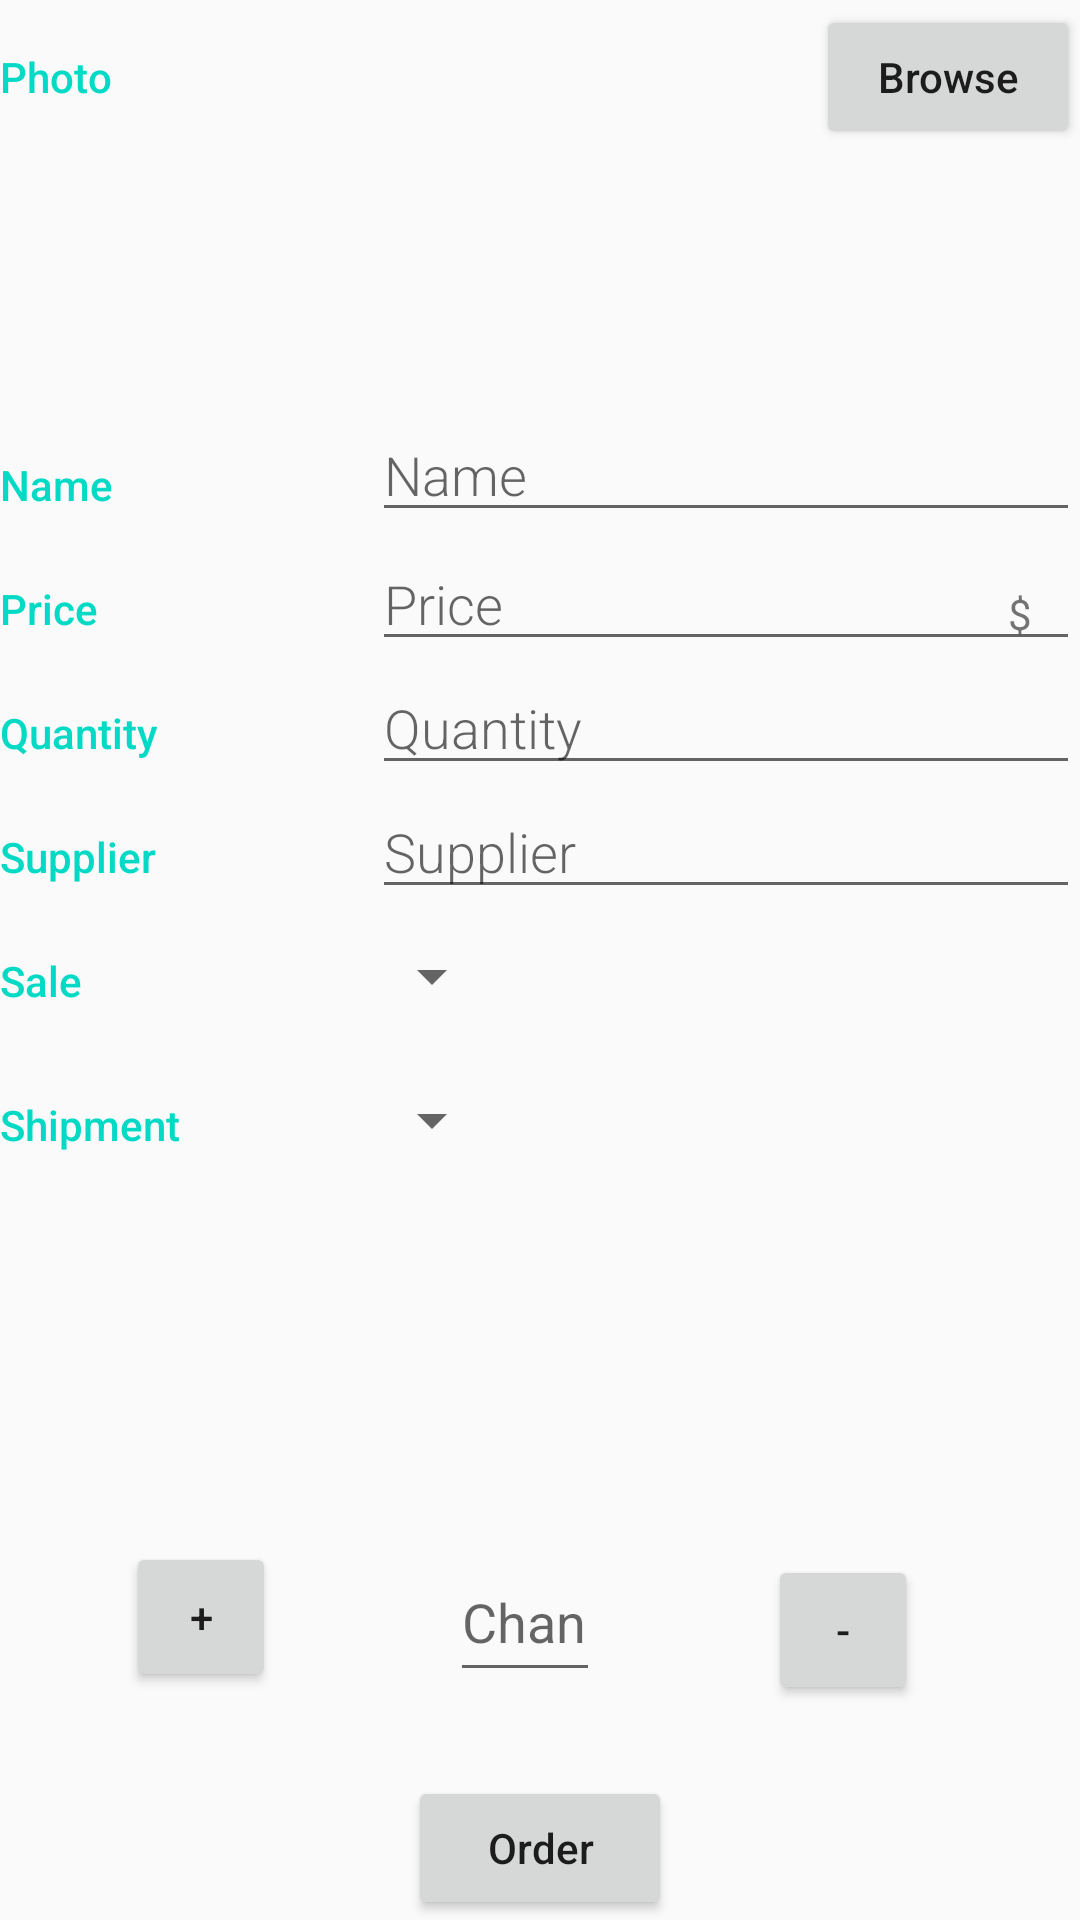

Reconstruct the res/layout file that produces this screen, plus the resources it refers to.
<!-- AndroidManifest.xml: application theme AppTheme -->
<!-- res/layout/activity_details.xml -->
<?xml version="1.0" encoding="utf-8"?>

<ScrollView xmlns:android="http://schemas.android.com/apk/res/android"
    xmlns:app="http://schemas.android.com/apk/res-auto"
    android:fillViewport="true"
    xmlns:tools="http://schemas.android.com/tools"
    android:layout_width="match_parent"
    android:layout_height="match_parent"
    tools:context="com.example.android.inventory.DetailsActivity">

    <LinearLayout
        android:layout_width="match_parent"
        android:layout_height="match_parent"
        android:orientation="vertical">

        <LinearLayout
            android:id="@+id/picture_layout"
            android:layout_width="match_parent"
            android:layout_height="wrap_content"
            android:orientation="horizontal"
            android:paddingBottom="36sp">

            <TextView
                style="@style/CategoryStyle"
                android:text="@string/product_photo" />

            <RelativeLayout
                android:layout_width="0dp"
                android:layout_height="wrap_content"
                android:layout_weight="2"
                android:paddingLeft="4dp">

                <ImageView
                    android:id="@+id/Photo_imageView"
                    android:layout_width="200dp"
                    android:layout_height="100dp" />

            </RelativeLayout>

            <Button
                android:layout_width="wrap_content"
                android:layout_height="wrap_content"
                android:text="Browse"
                android:onClick="onClickBrowse"
                android:textAllCaps="false" />
        </LinearLayout>

        <LinearLayout
            android:layout_width="match_parent"
            android:layout_height="wrap_content"
            android:orientation="horizontal">

            <TextView
                style="@style/CategoryStyle"
                android:text="@string/hint_product_name" />

            <LinearLayout
                android:layout_width="0dp"
                android:layout_height="wrap_content"
                android:layout_weight="2"
                android:orientation="vertical"
                android:paddingLeft="4dp">

                <EditText
                    android:id="@+id/edit_product_name"
                    style="@style/DetailsFieldStyle"
                    android:hint="@string/hint_product_name"
                    android:inputType="textCapWords" />

            </LinearLayout>
        </LinearLayout>

        <LinearLayout
            android:id="@+id/container_measurement"
            android:layout_width="match_parent"
            android:layout_height="wrap_content"
            android:orientation="horizontal">

            <TextView
                style="@style/CategoryStyle"
                android:text="@string/price_title" />

            <RelativeLayout
                android:layout_width="0dp"
                android:layout_height="wrap_content"
                android:layout_weight="2"
                android:paddingLeft="4dp">

                <EditText
                    android:id="@+id/edit_product_price"
                    style="@style/DetailsFieldStyle"
                    android:hint="@string/hint_product_price"
                    android:inputType="number" />

                <TextView
                    android:id="@+id/label_price_unit"
                    style="@style/DetailsUnitsStyle"
                    android:text="@string/unit_product_price" />
            </RelativeLayout>
        </LinearLayout>

        <LinearLayout
            android:id="@+id/quantity_layout"
            android:layout_width="match_parent"
            android:layout_height="wrap_content"
            android:orientation="horizontal">

            <TextView
                style="@style/CategoryStyle"
                android:text="@string/quantity_title" />

            <RelativeLayout
                android:layout_width="0dp"
                android:layout_height="wrap_content"
                android:layout_weight="2"
                android:paddingLeft="4dp">

                <EditText
                    android:id="@+id/edit_product_quantity"
                    style="@style/DetailsFieldStyle"
                    android:hint="@string/hint_product_quantity"
                    android:inputType="number" />

            </RelativeLayout>
        </LinearLayout>

        <LinearLayout
            android:id="@+id/supplier_layout"
            android:layout_width="match_parent"
            android:layout_height="wrap_content"
            android:orientation="horizontal">

            <TextView
                style="@style/CategoryStyle"
                android:text="@string/hint_product_supplier" />

            <RelativeLayout
                android:layout_width="0dp"
                android:layout_height="wrap_content"
                android:layout_weight="2"
                android:paddingLeft="4dp">

                <EditText
                    android:id="@+id/edit_product_supplier"
                    style="@style/DetailsFieldStyle"
                    android:hint="@string/hint_product_supplier"
                    android:inputType="textCapWords" />

            </RelativeLayout>
        </LinearLayout>

        <LinearLayout
            android:id="@+id/container_sale"
            android:layout_width="match_parent"
            android:layout_height="wrap_content"
            android:orientation="horizontal">

            <TextView
                style="@style/CategoryStyle"
                android:text="@string/product_sale" />

            <LinearLayout
                android:layout_width="0dp"
                android:layout_height="wrap_content"
                android:layout_weight="2"
                android:orientation="vertical">


                <Spinner
                    android:id="@+id/spinner_sale"
                    android:layout_width="wrap_content"
                    android:layout_height="48dp"
                    android:paddingRight="16dp"
                    android:spinnerMode="dropdown" />
            </LinearLayout>
        </LinearLayout>

        <LinearLayout
            android:id="@+id/container_shipement"
            android:layout_width="match_parent"
            android:layout_height="wrap_content"
            android:orientation="horizontal">

            
            <TextView
                style="@style/CategoryStyle"
                android:text="@string/shipment_title" />

            <LinearLayout
                android:layout_width="0dp"
                android:layout_height="wrap_content"
                android:layout_weight="2"
                android:orientation="vertical">


                <Spinner
                    android:id="@+id/spinner_shipement"
                    android:layout_width="wrap_content"
                    android:layout_height="48dp"
                    android:paddingRight="16dp"
                    android:spinnerMode="dropdown" />
            </LinearLayout>
        </LinearLayout>

        <RelativeLayout
            android:layout_width="match_parent"
            android:layout_height="match_parent">

            <Button
                android:id="@+id/order_button"
                android:layout_width="wrap_content"
                android:layout_height="wrap_content"
                android:onClick="onClickOrder"
                android:text="Order"
                android:textAllCaps="false"
                android:layout_alignParentBottom="true"
                android:layout_centerHorizontal="true" />

            <Button
                android:id="@+id/increase_quantity_button"
                android:layout_width="50dp"
                android:layout_height="50dp"
                android:layout_marginLeft="42dp"
                android:layout_marginStart="42dp"
                android:onClick="onClickIncrease"
                android:text="+"
                android:textAllCaps="false"
                android:layout_marginBottom="28dp"
                android:layout_above="@+id/order_button"
                android:layout_alignParentLeft="true"
                android:layout_alignParentStart="true" />

            <Button
                android:id="@+id/decrease_quantity_button"
                android:layout_width="50dp"
                android:layout_height="50dp"
                android:layout_marginLeft="32dp"
                android:layout_marginStart="32dp"
                android:onClick="onClickDecrease"
                android:text="-"
                android:layout_alignBaseline="@+id/changing_value_etv"
                android:layout_alignBottom="@+id/changing_value_etv"
                android:layout_toRightOf="@+id/order_button"
                android:layout_toEndOf="@+id/order_button" />

            <EditText
                android:id="@+id/changing_value_etv"
                android:layout_width="50dp"
                android:layout_height="50dp"
                android:hint="Change"
                android:inputType="number"
                android:layout_alignTop="@+id/increase_quantity_button"
                android:layout_alignLeft="@+id/order_button"
                android:layout_alignStart="@+id/order_button"
                android:layout_marginLeft="14dp"
                android:layout_marginStart="14dp" />

        </RelativeLayout>

    </LinearLayout>
</ScrollView>
<!-- resources referenced by this layout -->
<resources>
  <string name="hint_product_name">Name</string>
  <string name="hint_product_price">Price</string>
  <string name="hint_product_quantity">Quantity</string>
  <string name="hint_product_supplier">Supplier</string>
  <string name="price_title">Price</string>
  <string name="product_photo">Photo</string>
  <string name="product_sale">Sale</string>
  <string name="quantity_title">Quantity</string>
  <string name="shipment_title">Shipment</string>
  <string name="unit_product_price">$</string>
  <style name="CategoryStyle">
          <item name="android:layout_height">wrap_content</item>
          <item name="android:layout_width">0dp</item>
          <item name="android:layout_weight">1</item>
          <item name="android:paddingTop">16dp</item>
          <item name="android:textColor">@color/colorAccent</item>
          <item name="android:fontFamily">sans-serif-medium</item>
          <item name="android:textAppearance">?android:textAppearanceSmall</item>
      </style>
  <style name="DetailsFieldStyle">
          <item name="android:layout_height">wrap_content</item>
          <item name="android:layout_width">match_parent</item>
          <item name="android:fontFamily">sans-serif-light</item>
          <item name="android:textAppearance">?android:textAppearanceMedium</item>
      </style>
  <style name="DetailsUnitsStyle">
          <item name="android:layout_height">wrap_content</item>
          <item name="android:layout_width">wrap_content</item>
          <item name="android:layout_alignParentRight">true</item>
          <item name="android:paddingRight">16dp</item>
          <item name="android:paddingTop">16dp</item>
          <item name="android:textAppearance">?android:textAppearanceSmall</item>
      </style>
  <style name="AppTheme" parent="Theme.AppCompat.Light.DarkActionBar">
          
          <item name="colorPrimary">@color/colorPrimary</item>
          <item name="colorPrimaryDark">@color/colorPrimaryDark</item>
          <item name="colorAccent">@color/colorAccent</item>
      </style>
  <!-- not gathered from this repository: default colours our renderer supplied (Android Studio template values) -->
  <color name="colorPrimary">#FF6200EE</color>
  <color name="colorPrimaryDark">#FF3700B3</color>
  <color name="colorAccent">#FF03DAC5</color>
</resources>
